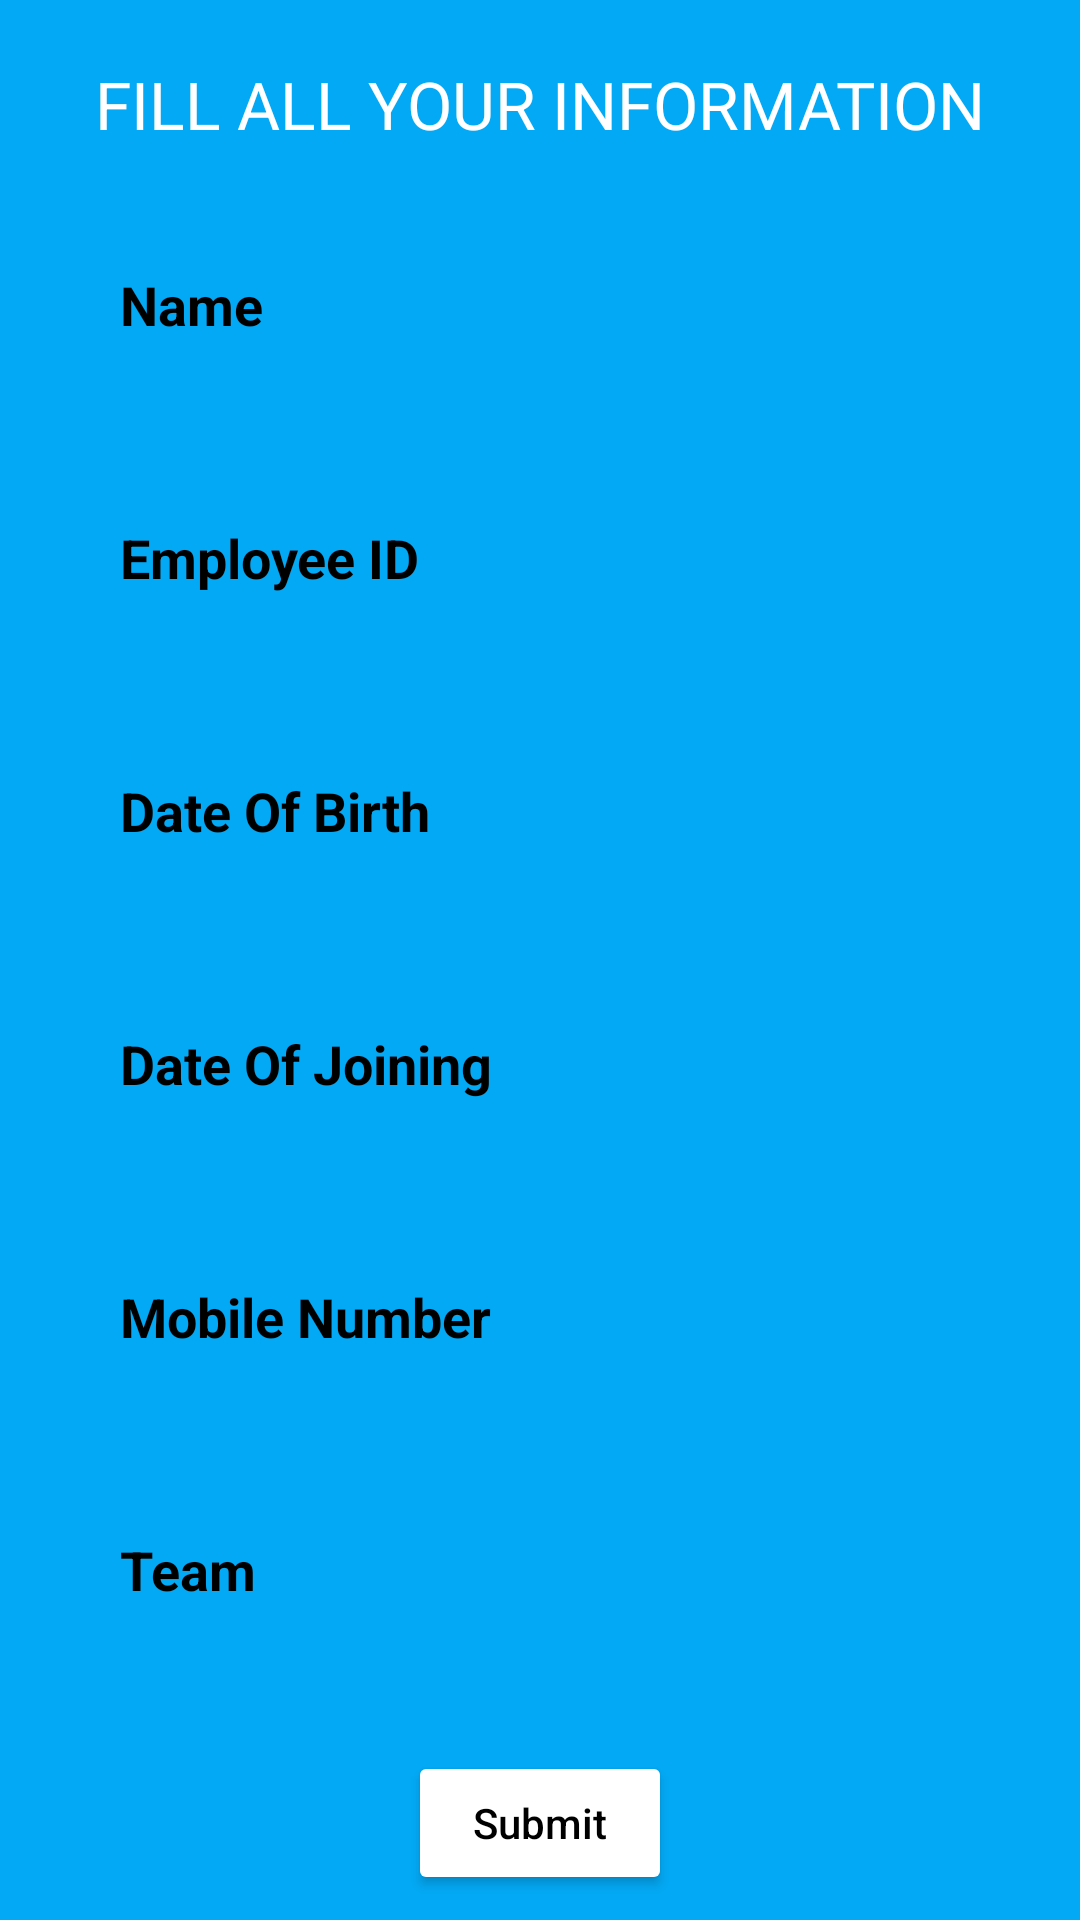

The Android layout XML behind this screen, and the referenced resources:
<!-- AndroidManifest.xml: application theme Theme.BiometricApplication -->
<!-- res/layout/activity_register.xml -->
<?xml version="1.0" encoding="utf-8"?>
<androidx.constraintlayout.widget.ConstraintLayout xmlns:android="http://schemas.android.com/apk/res/android"
    xmlns:app="http://schemas.android.com/apk/res-auto"
    xmlns:tools="http://schemas.android.com/tools"
    android:layout_width="match_parent"
    android:layout_height="match_parent"
    android:background="#03A9F4"
    tools:context=".RegisterActivity">

    <TextView
        android:id="@+id/txtHeadingRegister"
        android:layout_width="0dp"
        android:layout_height="wrap_content"
        android:layout_marginTop="20dp"
        android:gravity="center"
        android:text="FILL ALL YOUR INFORMATION"
        android:textColor="@color/white"
        android:textSize="22sp"
        app:layout_constraintEnd_toEndOf="parent"
        app:layout_constraintStart_toStartOf="parent"
        app:layout_constraintTop_toTopOf="parent" />

    <EditText
        android:id="@+id/edtTxtName"
        android:layout_width="match_parent"
        android:layout_height="wrap_content"
        android:layout_margin="20dp"
        android:background="@drawable/drawable_white"
        android:hint="Name"
        android:imeOptions="actionNext"
        android:inputType="textPersonName"
        android:maxLength="20"
        android:padding="20dp"
        android:textColorHint="@color/black"
        android:textStyle="bold"
        app:layout_constraintEnd_toEndOf="parent"
        app:layout_constraintStart_toStartOf="parent"
        app:layout_constraintTop_toBottomOf="@id/txtHeadingRegister" />

    <EditText
        android:id="@+id/edtTxtEmployeeID"
        android:layout_width="match_parent"
        android:layout_height="wrap_content"
        android:layout_margin="20dp"
        android:background="@drawable/drawable_white"
        android:hint="Employee ID"
        android:imeOptions="actionNext"
        android:inputType="number"
        android:maxLength="12"
        android:padding="20dp"
        android:textColorHint="@color/black"
        android:textStyle="bold"
        app:layout_constraintEnd_toEndOf="parent"
        app:layout_constraintStart_toStartOf="parent"
        app:layout_constraintTop_toBottomOf="@id/edtTxtName" />

    <EditText
        android:id="@+id/edtTxtDateOfBirth"
        android:layout_width="match_parent"
        android:layout_height="wrap_content"
        android:layout_margin="20dp"
        android:background="@drawable/drawable_white"
        android:cursorVisible="false"
        android:focusable="false"
        android:hint="Date Of Birth"
        android:imeOptions="actionNext"
        android:padding="20dp"
        android:textColorHint="@color/black"
        android:textStyle="bold"
        app:layout_constraintEnd_toEndOf="parent"
        app:layout_constraintStart_toStartOf="parent"
        app:layout_constraintTop_toBottomOf="@id/edtTxtEmployeeID" />

    <EditText
        android:id="@+id/edtTxtDateOfJoining"
        android:layout_width="match_parent"
        android:layout_height="wrap_content"
        android:layout_margin="20dp"
        android:background="@drawable/drawable_white"
        android:cursorVisible="false"
        android:focusable="false"
        android:hint="Date Of Joining"
        android:imeOptions="actionNext"
        android:padding="20dp"
        android:textColorHint="@color/black"
        android:textStyle="bold"
        app:layout_constraintEnd_toEndOf="parent"
        app:layout_constraintStart_toStartOf="parent"
        app:layout_constraintTop_toBottomOf="@id/edtTxtDateOfBirth" />

    <EditText
        android:id="@+id/edtTxtMobileNumber"
        android:layout_width="match_parent"
        android:layout_height="wrap_content"
        android:layout_margin="20dp"
        android:background="@drawable/drawable_white"
        android:hint="Mobile Number"
        android:imeOptions="actionNext"
        android:inputType="number"
        android:maxLength="10"
        android:padding="20dp"
        android:textColorHint="@color/black"
        android:textStyle="bold"
        app:layout_constraintEnd_toEndOf="parent"
        app:layout_constraintStart_toStartOf="parent"
        app:layout_constraintTop_toBottomOf="@id/edtTxtDateOfJoining" />

    <EditText
        android:id="@+id/edtTxtTeam"
        android:layout_width="match_parent"
        android:layout_height="wrap_content"
        android:layout_margin="20dp"
        android:background="@drawable/drawable_white"
        android:hint="Team"
        android:imeOptions="actionDone"
        android:inputType="text"
        android:padding="20dp"
        android:textColorHint="@color/black"
        android:textStyle="bold"
        app:layout_constraintEnd_toEndOf="parent"
        app:layout_constraintStart_toStartOf="parent"
        app:layout_constraintTop_toBottomOf="@id/edtTxtMobileNumber" />

    <Button
        android:id="@+id/btnRegisterSubmit"
        android:layout_width="wrap_content"
        android:layout_height="wrap_content"
        android:layout_marginTop="20dp"
        android:backgroundTint="@color/white"
        android:text="Submit"
        android:textAllCaps="false"
        android:textColor="@color/black"
        app:layout_constraintBottom_toBottomOf="parent"
        app:layout_constraintEnd_toEndOf="parent"
        app:layout_constraintStart_toStartOf="parent"
        app:layout_constraintTop_toBottomOf="@id/edtTxtTeam" />


</androidx.constraintlayout.widget.ConstraintLayout>
<!-- resources referenced by this layout -->
<resources>
  <color name="black">#FF000000</color>
  <color name="white">#FFFFFFFF</color>
  <style name="Theme.BiometricApplication" parent="Theme.MaterialComponents.DayNight.NoActionBar">
          
          <item name="colorPrimary">@color/purple_500</item>
          <item name="colorPrimaryVariant">@color/purple_700</item>
          <item name="colorOnPrimary">@color/white</item>
          
          <item name="colorSecondary">@color/teal_200</item>
          <item name="colorSecondaryVariant">@color/teal_700</item>
          <item name="colorOnSecondary">@color/black</item>
          
          <item name="android:statusBarColor">?attr/colorPrimaryVariant</item>
          
      </style>
  <color name="purple_500">#FF6200EE</color>
  <color name="purple_700">#FF3700B3</color>
  <color name="teal_200">#FF03DAC5</color>
  <color name="teal_700">#FF018786</color>
</resources>
